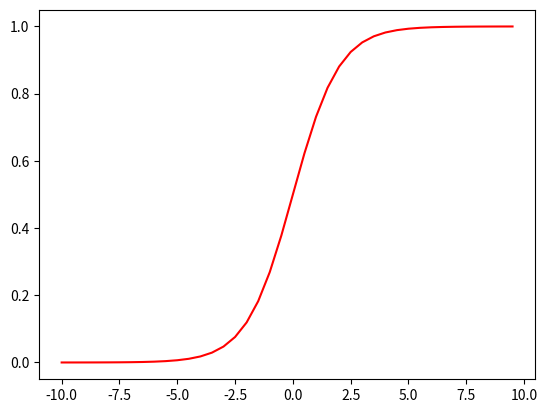

The script that saved this image:
import matplotlib.pyplot as plt
import numpy as np 

def f(x):
    e1 = np.exp(-x)
    return 1 / (1+e1)

t1 = np.arange(-10, 10, .5)

l = plt.plot(t1,f(t1),'r-')
#plt.setp(l, markersize=10)
#plt.setp(l, markerfacecolor='r')

plt.show()